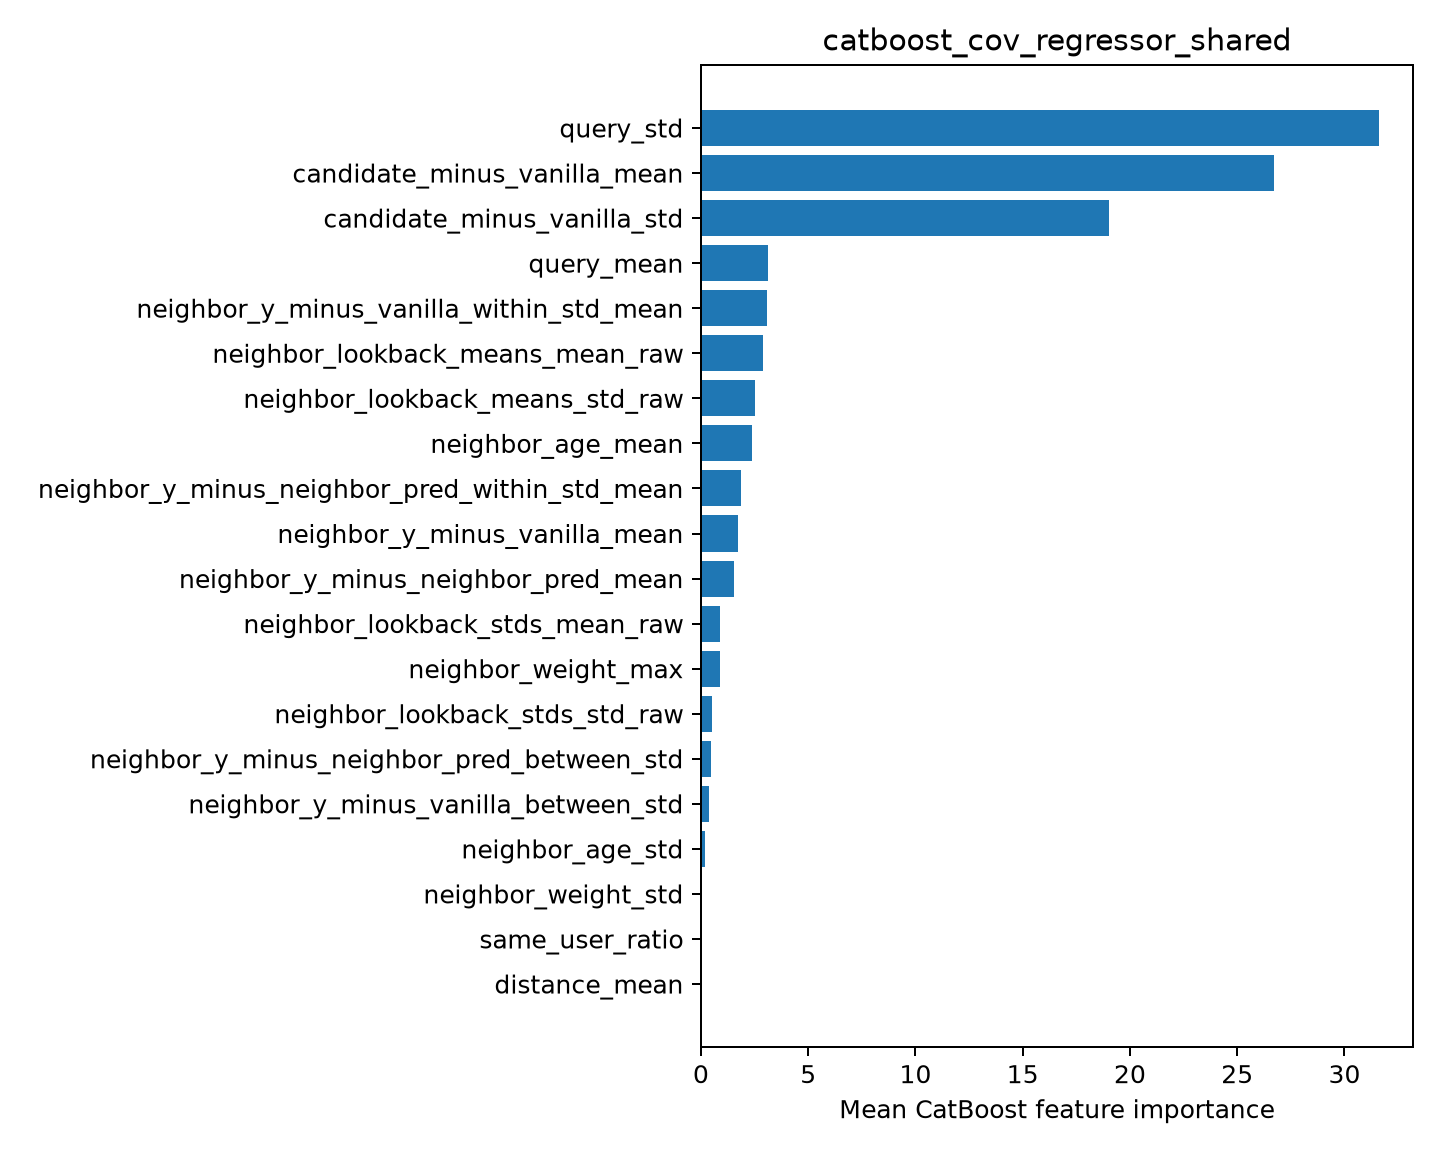

The table this chart was drawn from, first rows:
feature, importance
query_std, 31.61
candidate_minus_vanilla_mean, 26.73
candidate_minus_vanilla_std, 19.03
query_mean, 3.145
neighbor_y_minus_vanilla_within_std_mean, 3.09
neighbor_lookback_means_mean_raw, 2.896
neighbor_lookback_means_std_raw, 2.524
neighbor_age_mean, 2.366
neighbor_y_minus_neighbor_pred_within_st…, 1.884
neighbor_y_minus_vanilla_mean, 1.711
neighbor_y_minus_neighbor_pred_mean, 1.559
neighbor_lookback_stds_mean_raw, 0.9098
neighbor_weight_max, 0.8654
neighbor_lookback_stds_std_raw, 0.5133
neighbor_y_minus_neighbor_pred_between_s…, 0.4769
neighbor_y_minus_vanilla_between_std, 0.3903
neighbor_age_std, 0.1786
neighbor_weight_std, 0.07146
same_user_ratio, 0.04799
distance_mean, 0.0
